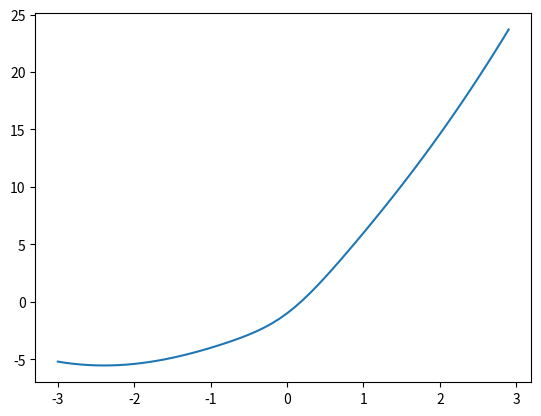

Reproduce this figure in Python.
import matplotlib.pyplot as plt
import numpy as np

x = np.arange(-3, 3, 0.1)
y = x ** 2 + 5 * x - (1 - x ** 2) / (1 + x ** 2)
plt.plot(x, y)
plt.show()
